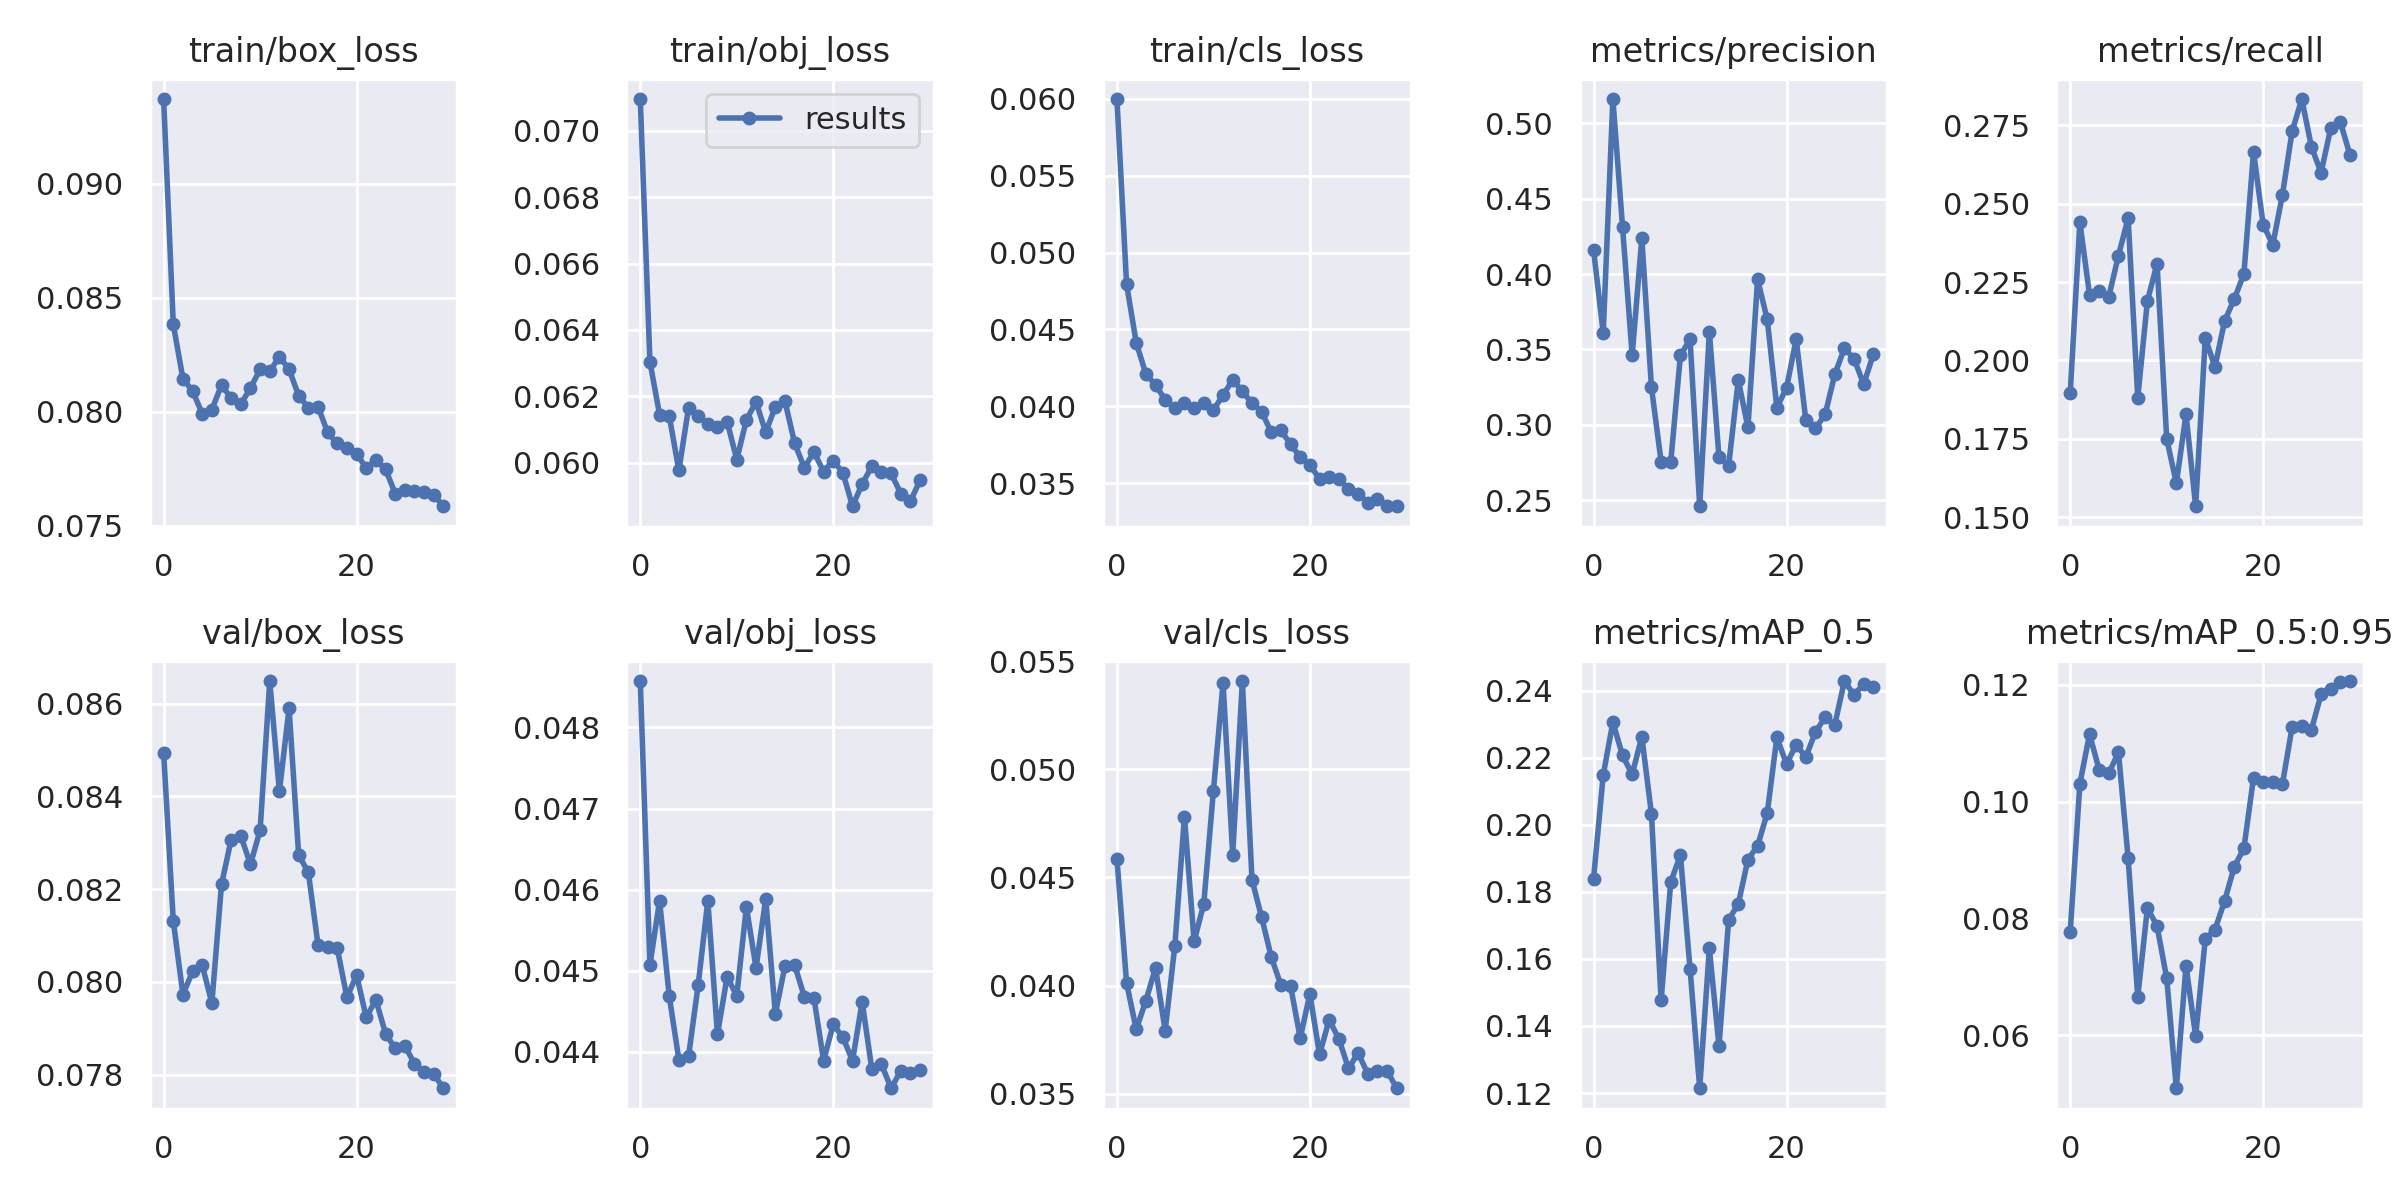

Source data for this figure (header and first rows):
epoch, train/box_loss, train/obj_loss, train/cls_loss, metrics/precision, metrics/recall, metrics/mAP_0.5, metrics/mAP_0.5:0.95, val/box_loss, val/obj_loss, val/cls_loss, x/lr0, x/lr1, x/lr2
0, 0.09372, 0.07096, 0.05999, 0.416, 0.1895, 0.184, 0.07772, 0.08494, 0.04857, 0.04587, 0.00085, 0.00085, 0.09235
1, 0.08384, 0.06304, 0.04794, 0.3609, 0.244, 0.2148, 0.1031, 0.08131, 0.04507, 0.04013, 0.001706, 0.001706, 0.08461
2, 0.08145, 0.06145, 0.04414, 0.5162, 0.221, 0.2306, 0.1115, 0.07973, 0.04586, 0.03798, 0.002545, 0.002545, 0.07684
3, 0.08091, 0.06141, 0.0421, 0.4315, 0.222, 0.2207, 0.1055, 0.08022, 0.04469, 0.0393, 0.003354, 0.003354, 0.06905
4, 0.07992, 0.05977, 0.0414, 0.3462, 0.2203, 0.215, 0.1049, 0.08036, 0.0439, 0.04082, 0.004123, 0.004123, 0.06122
5, 0.0801, 0.06165, 0.04042, 0.4237, 0.2335, 0.2263, 0.1084, 0.07954, 0.04394, 0.03792, 0.00484, 0.00484, 0.05334
6, 0.08117, 0.0614, 0.03989, 0.3248, 0.2454, 0.2032, 0.09039, 0.0821, 0.04482, 0.04182, 0.005494, 0.005494, 0.04539
7, 0.08059, 0.06117, 0.04024, 0.2755, 0.1881, 0.1476, 0.06655, 0.08307, 0.04586, 0.04781, 0.006076, 0.006076, 0.03738
8, 0.08033, 0.06108, 0.03989, 0.2753, 0.219, 0.1829, 0.08179, 0.08315, 0.04421, 0.04204, 0.006579, 0.006579, 0.02928
9, 0.08104, 0.06124, 0.04024, 0.346, 0.2308, 0.191, 0.0787, 0.08253, 0.04492, 0.04377, 0.006997, 0.006997, 0.0211
10, 0.08186, 0.0601, 0.03975, 0.3567, 0.175, 0.1571, 0.06978, 0.08327, 0.04469, 0.049, 0.007324, 0.007324, 0.01282
11, 0.08177, 0.06129, 0.04074, 0.2459, 0.1608, 0.1214, 0.05094, 0.08649, 0.04578, 0.05399, 0.00733, 0.00733, 0.00733
12, 0.08242, 0.06184, 0.04171, 0.3619, 0.1828, 0.1631, 0.0719, 0.0841, 0.04503, 0.04606, 0.00733, 0.00733, 0.00733
13, 0.08186, 0.06092, 0.041, 0.2785, 0.1534, 0.134, 0.05987, 0.08589, 0.04589, 0.05408, 0.006891, 0.006891, 0.006891
14, 0.0807, 0.06169, 0.0402, 0.2729, 0.2071, 0.1717, 0.07649, 0.08273, 0.04447, 0.04488, 0.006436, 0.006436, 0.006436
15, 0.08018, 0.06185, 0.03965, 0.3296, 0.1979, 0.1764, 0.07809, 0.08236, 0.04506, 0.04316, 0.00597, 0.00597, 0.00597
16, 0.08023, 0.06059, 0.03831, 0.2982, 0.2126, 0.1896, 0.08298, 0.0808, 0.04507, 0.04131, 0.0055, 0.0055, 0.0055
17, 0.07909, 0.05985, 0.03843, 0.3966, 0.2195, 0.1937, 0.08885, 0.08075, 0.04468, 0.04002, 0.00503, 0.00503, 0.00503
18, 0.07861, 0.06033, 0.03753, 0.3699, 0.2276, 0.2035, 0.09201, 0.08072, 0.04466, 0.03998, 0.004564, 0.004564, 0.004564
19, 0.07839, 0.05974, 0.0367, 0.3114, 0.2666, 0.2261, 0.1041, 0.07966, 0.04389, 0.03758, 0.004109, 0.004109, 0.004109
20, 0.07815, 0.06007, 0.03617, 0.3245, 0.2433, 0.2181, 0.1035, 0.08015, 0.04434, 0.03962, 0.00367, 0.00367, 0.00367
21, 0.07754, 0.05971, 0.03529, 0.3567, 0.2369, 0.2239, 0.1033, 0.07923, 0.04418, 0.03682, 0.00325, 0.00325, 0.00325
22, 0.07787, 0.05869, 0.03541, 0.3031, 0.2529, 0.2202, 0.1031, 0.07961, 0.04389, 0.03842, 0.002855, 0.002855, 0.002855
23, 0.07749, 0.05937, 0.03529, 0.2977, 0.2731, 0.2277, 0.1128, 0.07888, 0.04462, 0.03754, 0.002489, 0.002489, 0.002489
24, 0.07641, 0.05989, 0.03461, 0.3068, 0.2834, 0.2321, 0.113, 0.07856, 0.04379, 0.03618, 0.002156, 0.002156, 0.002156
25, 0.07659, 0.05974, 0.03433, 0.3334, 0.2682, 0.2298, 0.1123, 0.07862, 0.04385, 0.03689, 0.001859, 0.001859, 0.001859
26, 0.07654, 0.05968, 0.03373, 0.3507, 0.2599, 0.2429, 0.1184, 0.07824, 0.04355, 0.03592, 0.001603, 0.001603, 0.001603
27, 0.07646, 0.05908, 0.03397, 0.3438, 0.274, 0.2387, 0.1193, 0.07806, 0.04376, 0.03606, 0.001389, 0.001389, 0.001389
28, 0.07636, 0.05884, 0.03352, 0.3268, 0.2761, 0.242, 0.1205, 0.07801, 0.04374, 0.03606, 0.00122, 0.00122, 0.00122
29, 0.07586, 0.05948, 0.0335, 0.3469, 0.2655, 0.241, 0.1206, 0.0777, 0.04378, 0.03526, 0.001098, 0.001098, 0.001098
